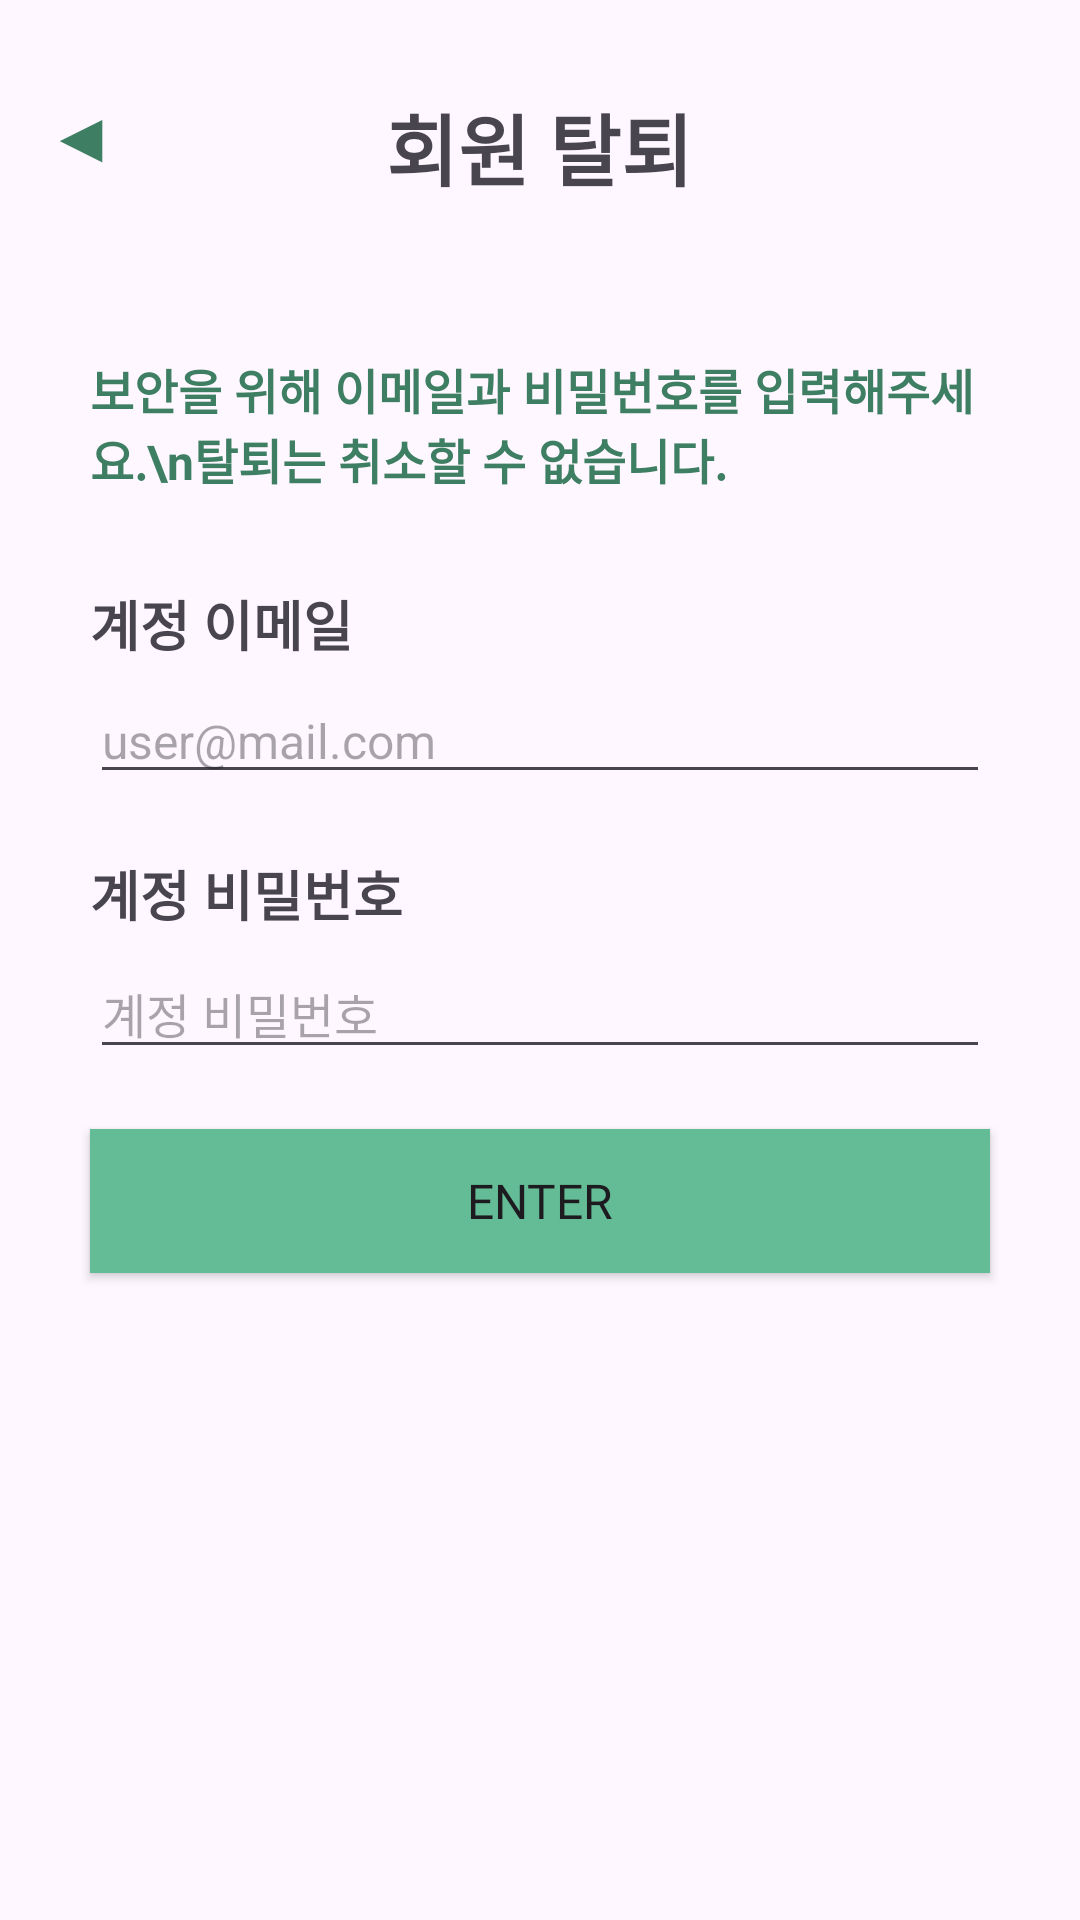

Layout XML and referenced resources for this Android screen:
<!-- AndroidManifest.xml: application theme Theme.Plogging_GURU2_7 -->
<!-- res/layout/activity_delete_info.xml -->
<?xml version="1.0" encoding="utf-8"?>
<LinearLayout xmlns:android="http://schemas.android.com/apk/res/android"
    xmlns:app="http://schemas.android.com/apk/res-auto"
    xmlns:tools="http://schemas.android.com/tools"
    android:id="@+id/main"
    android:layout_width="match_parent"
    android:layout_height="match_parent"
    android:orientation="vertical"
    tools:context=".DeleteInfoActivity">

    <FrameLayout
        android:layout_marginTop="30dp"
        android:layout_width="match_parent"
        android:layout_height="wrap_content"
        android:orientation="horizontal">
        <TextView
            android:id="@+id/back"
            android:layout_width="wrap_content"
            android:layout_height="wrap_content"
            android:layout_marginLeft="16dp"
            android:text="◀"
            android:textColor="@color/DarkMintGreen"
            android:textStyle="bold"
            android:textSize="22sp" />

        <TextView
            android:layout_gravity="center"
            android:layout_width="wrap_content"
            android:layout_height="wrap_content"
            android:text="회원 탈퇴"
            android:textStyle="bold"
            android:textSize="26sp" />
    </FrameLayout>

    <TextView
        android:layout_width="wrap_content"
        android:layout_height="wrap_content"
        android:layout_gravity="center"
        android:layout_marginTop="50dp"
        android:layout_marginLeft="30dp"
        android:layout_marginRight="30dp"
        android:text="보안을 위해 이메일과 비밀번호를 입력해주세요.\n탈퇴는 취소할 수 없습니다."
        android:textSize="16sp"
        android:textColor="@color/DarkMintGreen"
        android:textStyle="bold" />

    <LinearLayout
        android:layout_width="match_parent"
        android:layout_height="wrap_content"
        android:layout_marginTop="30dp"
        android:orientation="vertical">

        <TextView
            android:layout_width="wrap_content"
            android:layout_height="wrap_content"
            android:layout_marginLeft="30dp"
            android:text="계정 이메일"
            android:textSize="18sp"
            android:textStyle="bold" />

        <EditText
            android:id="@+id/edtEmail"
            android:layout_width="match_parent"
            android:layout_height="wrap_content"
            android:layout_marginTop="5dp"
            android:layout_marginLeft="30dp"
            android:layout_marginRight="30dp"
            android:hint="user@mail.com"
            android:textSize="16sp" />
    </LinearLayout>

    <LinearLayout
        android:layout_width="match_parent"
        android:layout_height="wrap_content"
        android:layout_marginTop="20dp"
        android:orientation="vertical">

        <TextView
            android:layout_width="wrap_content"
            android:layout_height="wrap_content"
            android:layout_marginLeft="30dp"
            android:text="계정 비밀번호"
            android:textSize="18sp"
            android:textStyle="bold" />

        <EditText
            android:id="@+id/edtPw"
            android:layout_width="match_parent"
            android:layout_height="wrap_content"
            android:layout_marginTop="5dp"
            android:layout_marginLeft="30dp"
            android:layout_marginRight="30dp"
            android:hint="계정 비밀번호"
            android:textSize="16sp" />
    </LinearLayout>

    <Button
        android:id="@+id/btnEnter"
        android:layout_width="match_parent"
        android:layout_height="wrap_content"
        android:layout_marginTop="20dp"
        android:layout_marginLeft="30dp"
        android:layout_marginRight="30dp"
        android:background="@drawable/button_style"
        android:fontFamily="@font/futura_bold"
        android:text="Enter"
        android:textSize="16sp" />

</LinearLayout>
<!-- resources referenced by this layout -->
<resources>
  <color name="DarkMintGreen">#3E7E62</color>
  <!-- drawable button_style (drawable) -->
  <?xml version="1.0" encoding="utf-8"?>
  <selector xmlns:android="http://schemas.android.com/apk/res/android">
      <item android:state_pressed="false">
          <shape xmlns:android="http://schemas.android.com/apk/res/android" android:shape="rectangle">
              <corners android:radius="0dp" />
              <solid android:color="@color/MintGreen" />
          </shape>
      </item>
      <item android:state_pressed="true">
          <shape xmlns:android="http://schemas.android.com/apk/res/android" android:shape="rectangle">
              <corners android:radius="0dp" />
              <solid android:color="@color/DarkMintGreen" />
          </shape>
      </item>
  </selector>
  <style name="Theme.Plogging_GURU2_7" parent="Base.Theme.Plogging_GURU2_7" />
  <color name="MintGreen">#63BC95</color>
  <style name="Base.Theme.Plogging_GURU2_7" parent="Theme.Material3.DayNight.NoActionBar">
          <item name="colorPrimary">@color/lightMintGreen</item>
          <item name="colorPrimaryContainer">@color/MintGreen</item>
          <item name="colorPrimaryVariant">@color/DarkMintGreen</item>
      </style>
  <color name="lightMintGreen">#89DCB8</color>
</resources>
